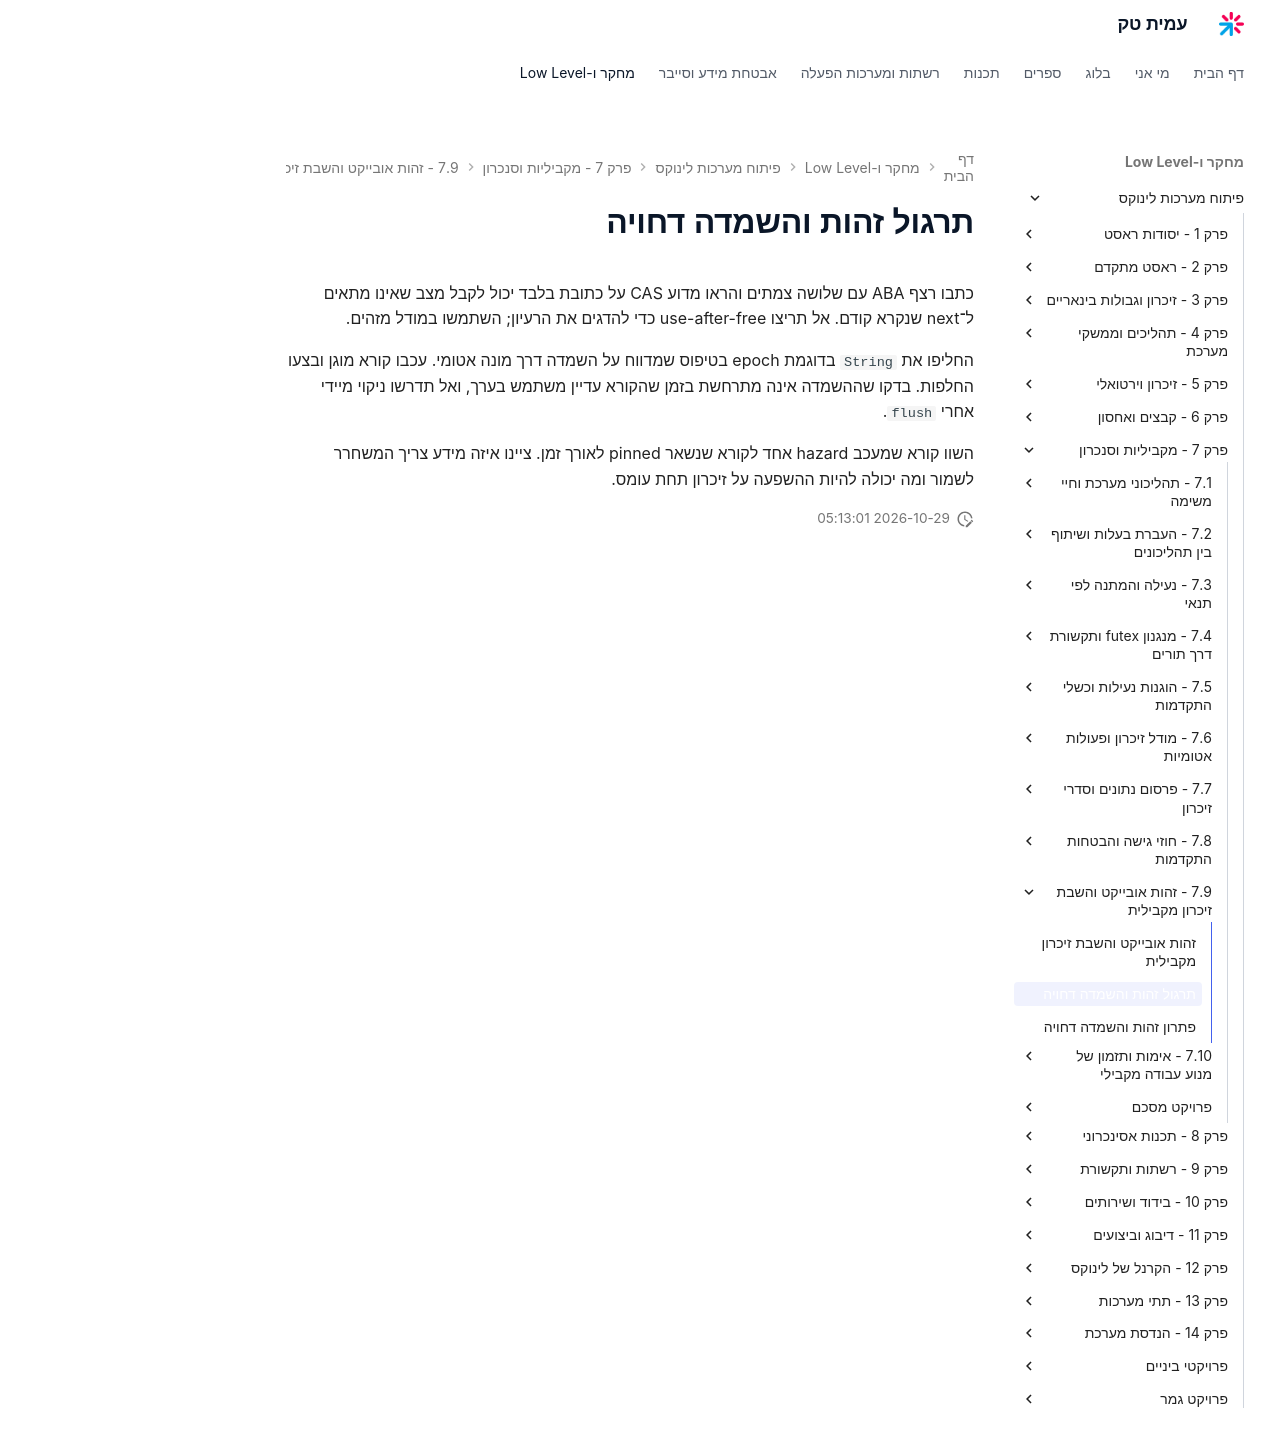

repository: AmitPinchasi/amittech · page: פיתוח-מערכות-לינוקס/7 - מקביליות וסנכרון/7.9 - זהות אובייקט והשבת זיכרון מקבילית/7.9 - זהות אובייקט והשבת זיכרון מקבילית - תרגול/index.html · generator: mkdocs

# תרגול זהות והשמדה דחויה

כתבו רצף ABA עם שלושה צמתים והראו מדוע CAS על כתובת בלבד יכול לקבל מצב שאינו מתאים ל־next שנקרא קודם. אל תריצו use-after-free כדי להדגים את הרעיון; השתמשו במודל מזהים.

החליפו את `String` בדוגמת epoch בטיפוס שמדווח על השמדה דרך מונה אטומי. עכבו קורא מוגן ובצעו החלפות. בדקו שההשמדה אינה מתרחשת בזמן שהקורא עדיין משתמש בערך, ואל תדרשו ניקוי מיידי אחרי `flush`.

השוו קורא שמעכב hazard אחד לקורא שנשאר pinned לאורך זמן. ציינו איזה מידע צריך המשחרר לשמור ומה יכולה להיות ההשפעה על זיכרון תחת עומס.
